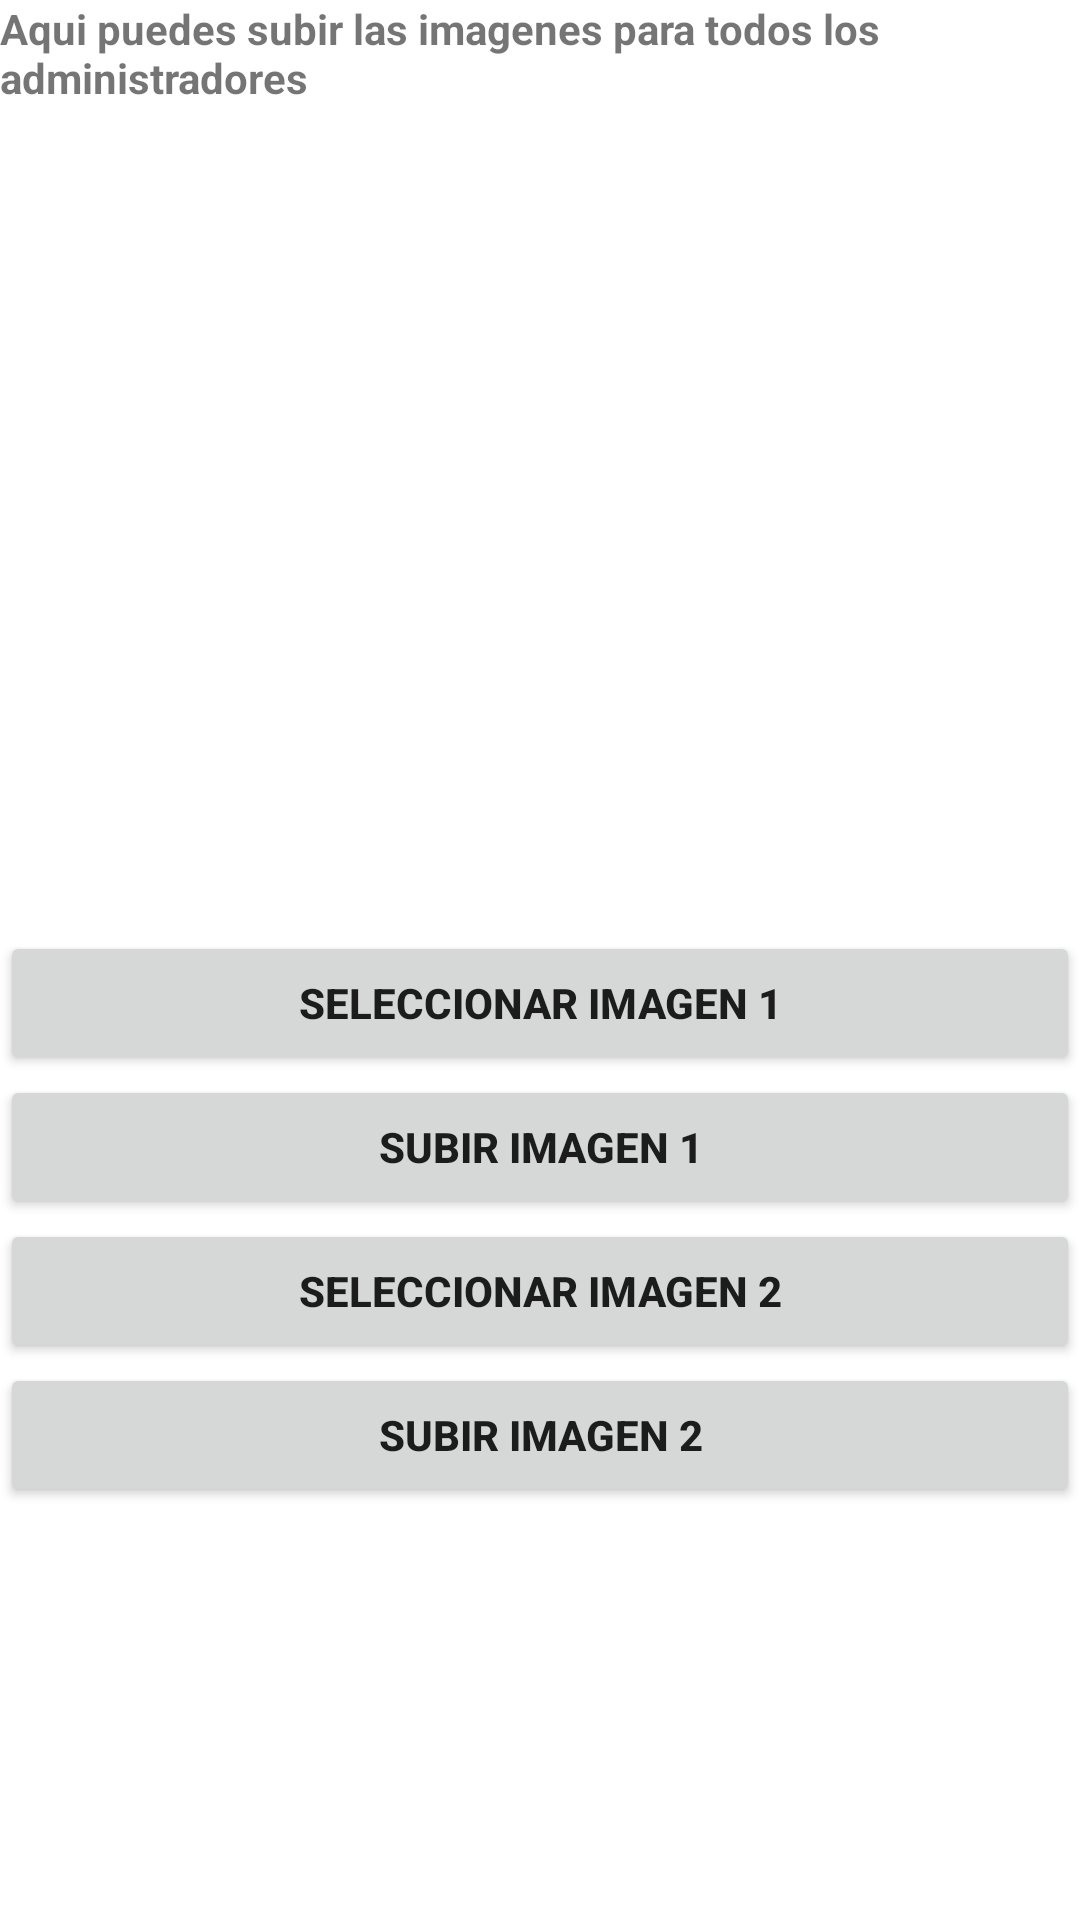

Reconstruct the res/layout file that produces this screen, plus the resources it refers to.
<!-- AndroidManifest.xml: application theme Theme.Ex3 -->
<!-- res/layout/activity_images.xml -->
<?xml version="1.0" encoding="utf-8"?>
<androidx.constraintlayout.widget.ConstraintLayout xmlns:android="http://schemas.android.com/apk/res/android"
    xmlns:app="http://schemas.android.com/apk/res-auto"
    xmlns:tools="http://schemas.android.com/tools"
    android:layout_width="match_parent"
    android:layout_height="match_parent"
    tools:context=".ImagesActivity">

    <TextView
        android:id="@+id/txtView16"
        android:layout_width="match_parent"
        android:layout_height="wrap_content"
        android:text="Aqui puedes subir las imagenes para todos los administradores"
        android:textStyle="bold"
        app:layout_constraintTop_toTopOf="parent"
        app:layout_constraintStart_toStartOf="parent"
        app:layout_constraintEnd_toEndOf="parent" />
    
    <ImageView
        android:id="@+id/imageViewHorario"
        android:layout_width="match_parent"
        android:layout_height="275dp"
        android:scaleType="centerCrop"
        app:layout_constraintTop_toBottomOf="@+id/txtView16"
        app:layout_constraintStart_toStartOf="parent"
        app:layout_constraintEnd_toEndOf="parent"
        />
    
    <Button
        android:id="@+id/btnSeleccionarImagen1"
        android:layout_width="match_parent"
        android:layout_height="wrap_content"
        android:textStyle="bold"
        android:text="Seleccionar Imagen 1"
        app:layout_constraintTop_toBottomOf="@id/imageViewHorario"
        app:layout_constraintStart_toStartOf="parent"
        app:layout_constraintEnd_toEndOf="parent"
        />

    <Button
        android:id="@+id/btnSubirImagen1"
        android:layout_width="match_parent"
        android:layout_height="wrap_content"
        android:textStyle="bold"
        android:text="Subir Imagen 1"
        app:layout_constraintTop_toBottomOf="@id/btnSeleccionarImagen1"
        app:layout_constraintStart_toStartOf="parent"
        app:layout_constraintEnd_toEndOf="parent"
        />




    <Button
        android:id="@+id/btnSeleccionarImagen2"
        android:layout_width="match_parent"
        android:layout_height="wrap_content"
        android:textStyle="bold"
        android:text="Seleccionar Imagen 2"
        app:layout_constraintTop_toBottomOf="@id/btnSubirImagen1"
        app:layout_constraintStart_toStartOf="parent"
        app:layout_constraintEnd_toEndOf="parent"
        />

    <Button
        android:id="@+id/btnSubirImagen2"
        android:layout_width="match_parent"
        android:layout_height="wrap_content"
        android:textStyle="bold"
        android:text="Subir Imagen 2"
        app:layout_constraintTop_toBottomOf="@id/btnSeleccionarImagen2"
        app:layout_constraintStart_toStartOf="parent"
        app:layout_constraintEnd_toEndOf="parent"
        />



</androidx.constraintlayout.widget.ConstraintLayout>
<!-- resources referenced by this layout -->
<resources>
  <style name="Theme.Ex3" parent="Theme.MaterialComponents.DayNight.DarkActionBar">
          
          <item name="colorPrimary">@color/cyan600</item>
  
          <item name="colorPrimaryVariant">@color/yellowa400</item>
          <item name="colorOnPrimary">@color/white</item>
          
          <item name="colorSecondary">@color/accent</item>
          <item name="colorSecondaryVariant">@color/accent</item>
          <item name="colorOnSecondary">@color/white</item>
          
          <item name="android:statusBarColor">?attr/colorPrimaryVariant</item>
          
  
          <item name="materialButtonStyle">@style/botones</item>
      </style>
  <color name="cyan600">#00ACC1</color>
  <color name="yellowa400">#FFEA00</color>
  <color name="white">#FFFFFFFF</color>
  <color name="accent">#FF9800</color>
  <style name="botones" parent="Widget.MaterialComponents.Button">
          <item name="backgroundTint"> @color/red200</item>
          <item name="android:textSize">18sp</item>
          <item name="cornerRadius">20dp</item>
          <item name="android:textColor">@color/white</item>
      </style>
  <color name="red200">#EF9A9A</color>
</resources>
